Photos from the image-classification dataset "data" in the GitHub repository danilohenriquesilvalira/-Smart-Person-Detection-PLC. Its 3 classes are: copo bom, copo danificado, sem copo.

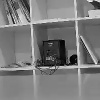
Label: sem copo

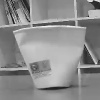
Label: copo danificado

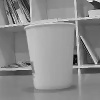
Label: copo bom

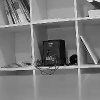
Label: sem copo

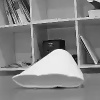
Label: copo danificado

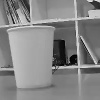
Label: copo bom
